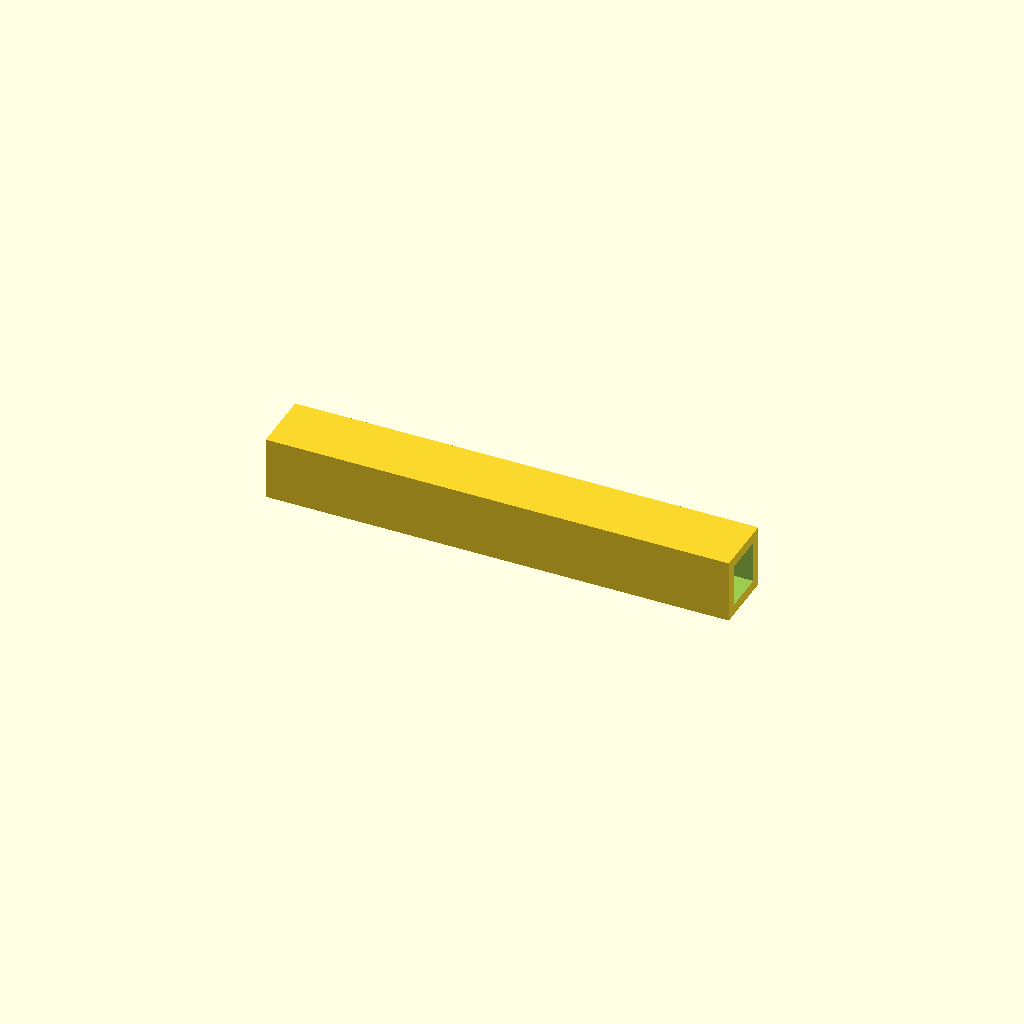
Cell 1: rendered with the file's own defaults.
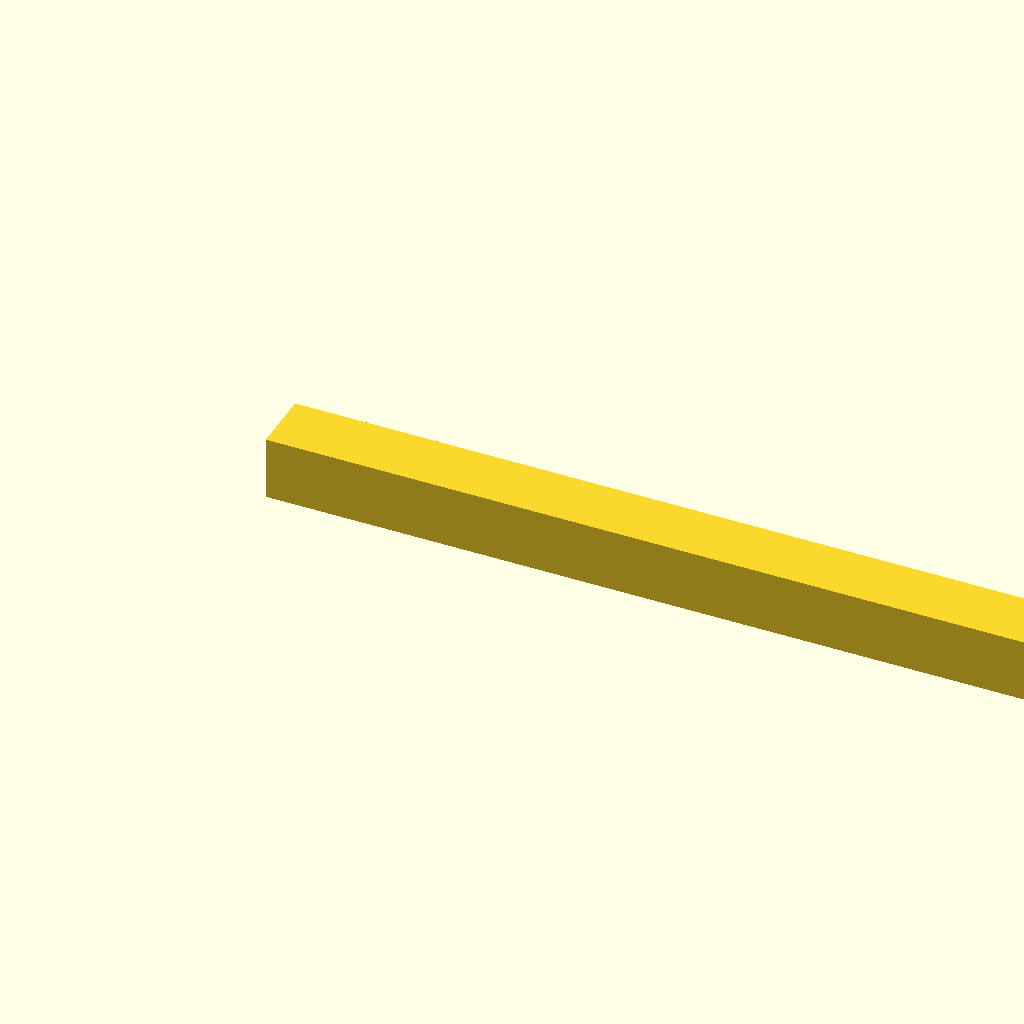
Cell 2: the same model with beam_l = 440.
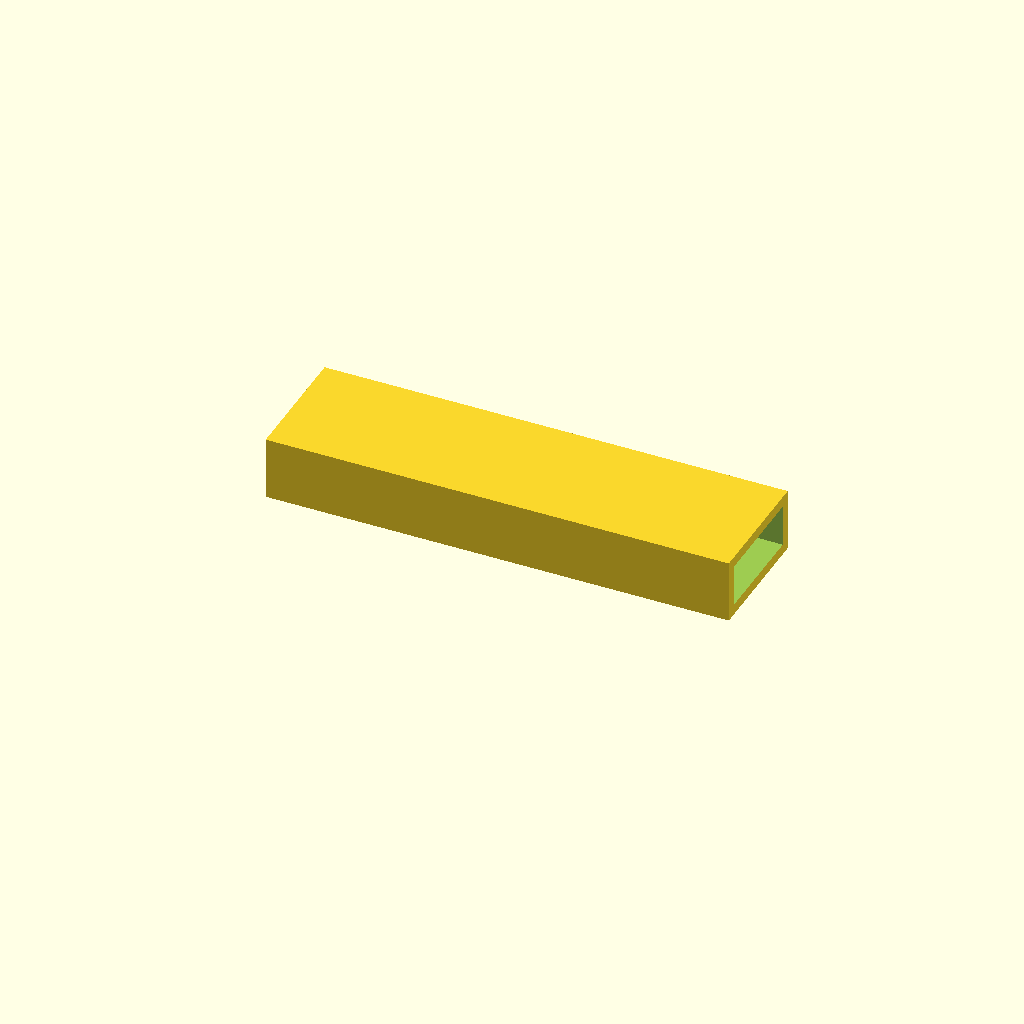
Cell 3: beam_w = 60 (everything else at default).
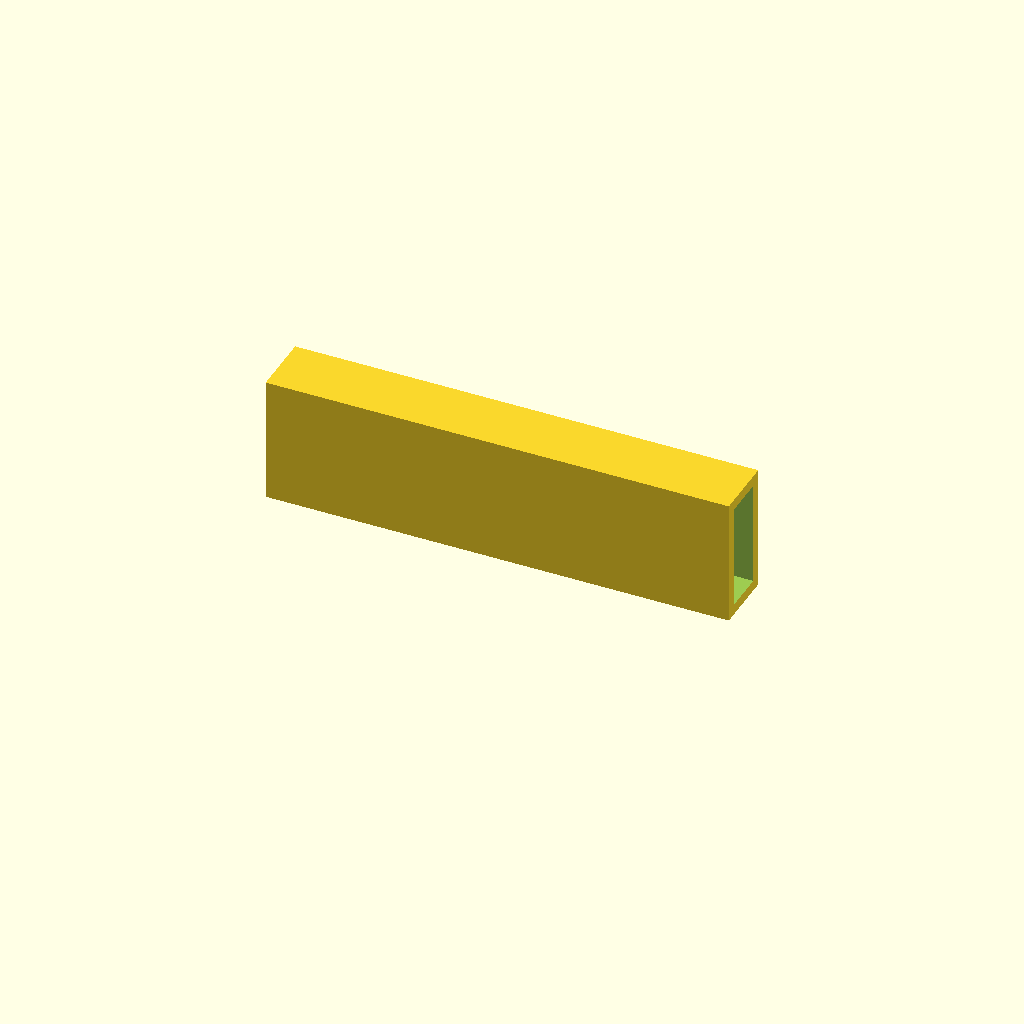
Cell 4: the same model with beam_h = 60.
One fixed orthographic camera (rotation 55°, 0°, 25°; colour scheme Cornfield) for every cell.
Source of the model, optional_data/data/scale1/largestruc/part_0085.scad:
$fn = 32;

// ----------------------------------------------------------------------
// Box beam: 200-250 mm hollow beam
// ----------------------------------------------------------------------

// --- parameters (mm) ---
beam_l = 220;             // beam length, X
beam_w = 30;              // beam width, Y
beam_h = 30;              // beam height, Z
wall = 5;                 // wall thickness

difference() {
  cube([beam_l, beam_w, beam_h]);
  translate([-1, wall, wall])
    cube([beam_l + 2, beam_w - 2 * wall, beam_h - 2 * wall]);
}
Parameter table extracted from the source (name, type, default, range or options):
beam_l: number, default 220
beam_w: number, default 30
beam_h: number, default 30
wall: number, default 5
